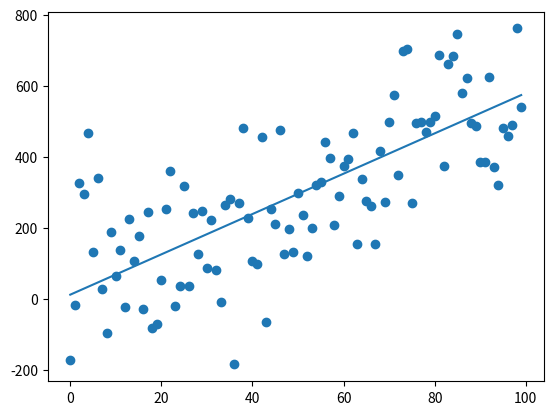

Recreate this plot in Python.
import numpy as np
import matplotlib.pyplot as plt


### Paramètres de la génération de données ###
n = 100
m = 6
p = 2
a = 150

### Paramètres de l'IA ###
it = 10000
lr = 0.01

### Générateur de données ###
X = np.arange(n)
Y = np.array([m*i + p+ np.random.randn() *a for i in range(n)])

### IA ###
def predict(w, q):
    return X * w + q

def loss(w, q):
    return np.average(pow(predict(w, q) - Y, 2))

def train(it, lr):
    w = 0
    q = 0
    for i in range(it):
        current_loss = loss(w, q)
        if loss(w + lr, q + lr) < current_loss:
            w += lr
            q += lr
        elif loss(w + lr, q - lr) < current_loss:
            w += lr
            q -= lr
        elif loss(w, q + lr) < current_loss:
            q += lr
        elif loss(w, q - lr) < current_loss:
            q -= lr
        
        else:
            return w,q

    raise Exception("N'a pas su converger") 

w, q= train(it, lr)
print(w,q)

### Plot des ressources ###
plt.scatter(X,Y)
plt.plot(X,predict(w,q))
plt.show()